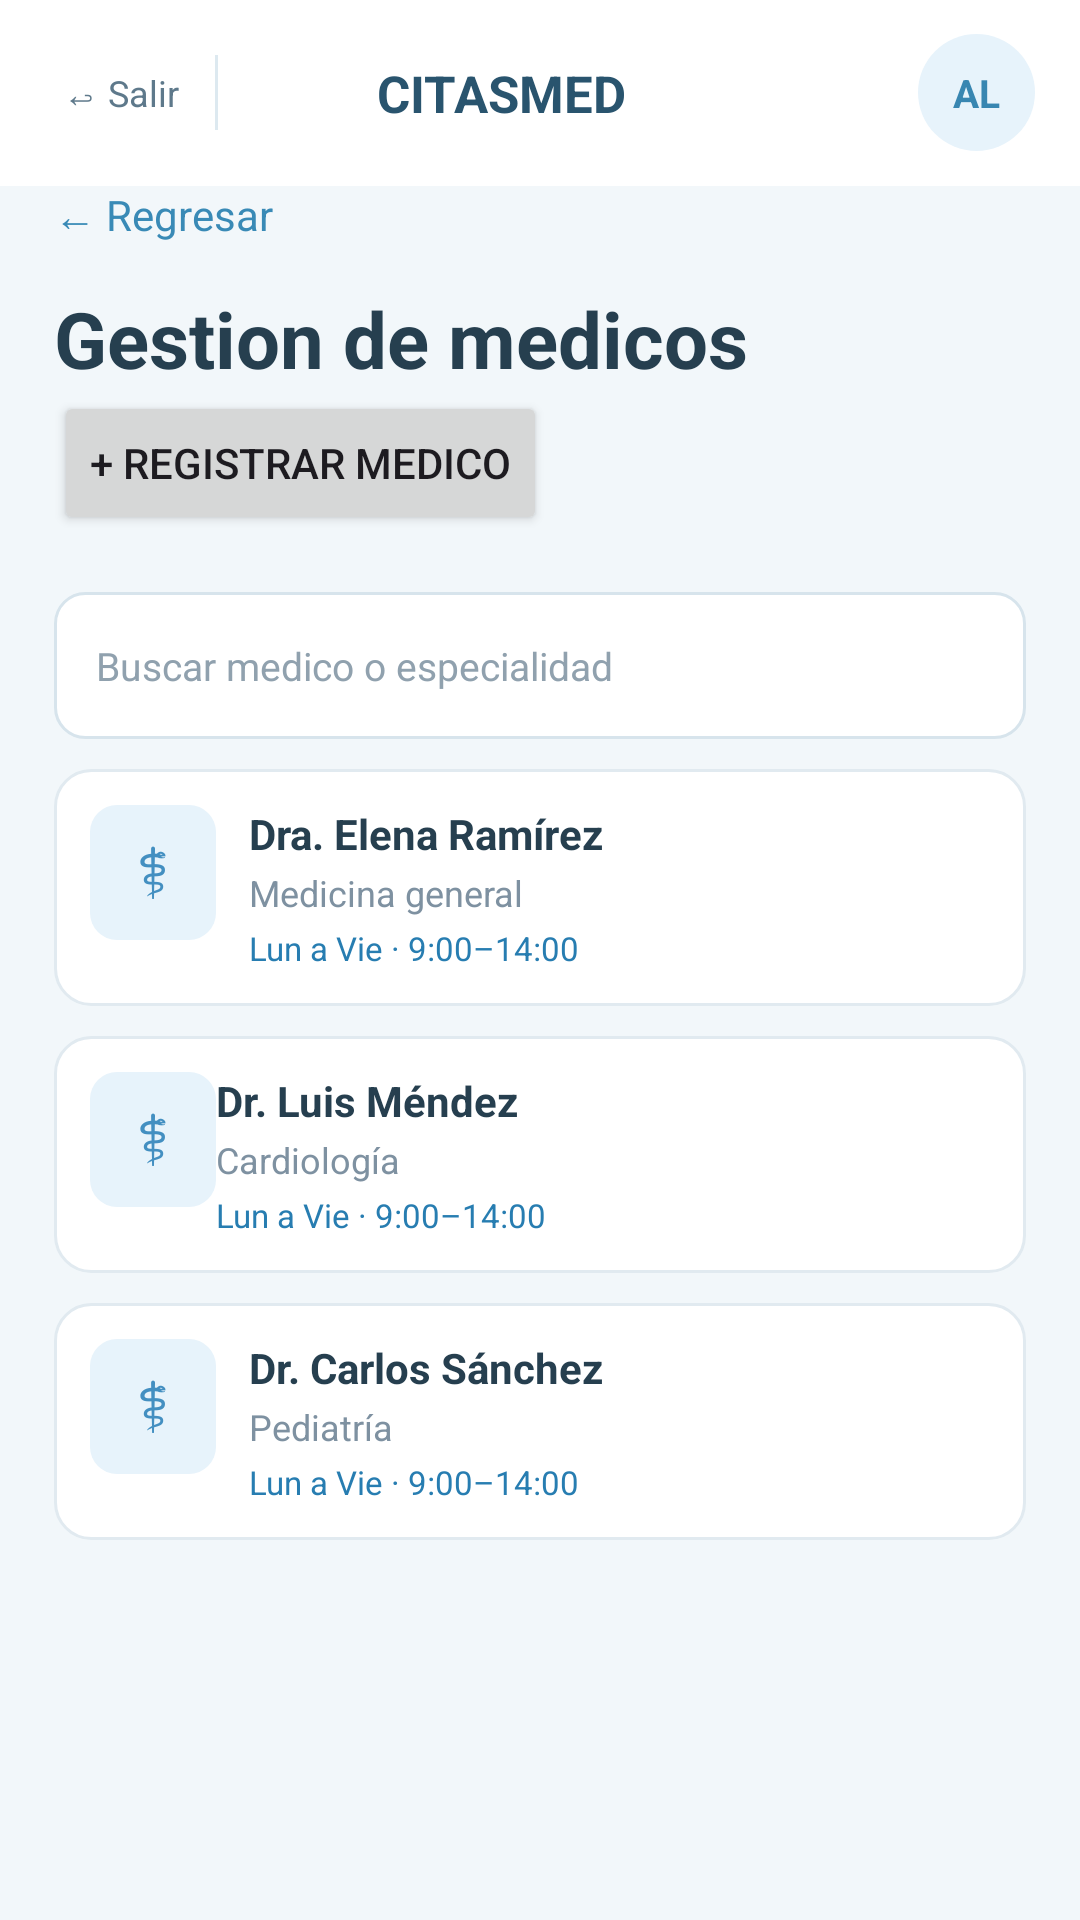

Here is an Android app screen rendered from its layout file. Give the layout XML and the strings, colors and styles it references.
<!-- AndroidManifest.xml: application theme Theme.Citasmed -->
<!-- res/layout/activity_gestion_medicos_admin.xml -->
<?xml version="1.0" encoding="utf-8"?>
<androidx.constraintlayout.widget.ConstraintLayout xmlns:android="http://schemas.android.com/apk/res/android"
    xmlns:app="http://schemas.android.com/apk/res-auto"
    xmlns:tools="http://schemas.android.com/tools"
    android:id="@+id/main"
    android:layout_width="match_parent"
    android:layout_height="match_parent"
    android:background="#F2F7FA"
    tools:context=".vista.gestion_medicos_admin">

    <include layout="@layout/cm_cabecera_empleado" />

    <ScrollView
        android:layout_width="match_parent"
        android:layout_height="0dp"
        app:layout_constraintBottom_toBottomOf="parent"
        app:layout_constraintEnd_toEndOf="parent"
        app:layout_constraintStart_toStartOf="parent"
        app:layout_constraintTop_toTopOf="parent">

        <LinearLayout
            android:layout_width="match_parent"
            android:layout_height="wrap_content"
            android:layout_marginStart="18dp"
            android:layout_marginTop="19dp"
            android:layout_marginEnd="18dp"
            android:layout_marginBottom="20dp"
            android:orientation="vertical">

            <TextView
                android:id="@+id/btnRegresarAdmin"
                android:layout_width="match_parent"
                android:layout_height="wrap_content"
                android:layout_marginTop="43dp"
                android:paddingBottom="14dp"
                android:text="← Regresar"
                android:textColor="#398AB6"
                android:textSize="14sp" />

            <TextView
                android:id="@+id/textView10"
                android:layout_width="match_parent"
                android:layout_height="wrap_content"
                android:layout_marginTop="0dp"
                android:text="Gestion de medicos"
                android:textColor="#263F4F"
                android:textSize="26sp"
                android:textStyle="bold" />

            <Button
                android:id="@+id/btnRegistrarMedicoAdmin"
                android:layout_width="wrap_content"
                android:layout_height="wrap_content"
                android:text="+ Registrar medico" />

            <EditText
                android:id="@+id/txtBuscarMedicoEspec"
                android:layout_width="match_parent"
                android:layout_height="49dp"
                android:layout_marginTop="19dp"
                android:background="@drawable/cm_campo"
                android:hint="Buscar medico o especialidad"
                android:inputType="text"
                android:paddingStart="14dp"
                android:paddingEnd="12dp"
                android:singleLine="true"
                android:textColor="#263F4F"
                android:textColorHint="#90A1AE"
                android:textSize="13sp" />

            <LinearLayout
                android:layout_width="match_parent"
                android:layout_height="wrap_content"
                android:layout_marginTop="10dp"
                android:background="@drawable/cm_tarjeta_alt"
                android:orientation="vertical"
                android:padding="12dp">

                <LinearLayout
                    android:id="@+id/tarjetaMedicoAdmin1"
                    android:layout_width="match_parent"
                    android:layout_height="match_parent"
                    android:orientation="horizontal">

                    <TextView
                        android:layout_width="42dp"
                        android:layout_height="45dp"
                        android:background="@drawable/cm_icono"
                        android:gravity="center"
                        android:text="⚕"
                        android:textColor="#438FC1"
                        android:textSize="22sp" />

                    <LinearLayout
                        android:layout_width="0dp"
                        android:layout_height="wrap_content"
                        android:layout_marginStart="11dp"
                        android:layout_weight="1"
                        android:orientation="vertical">

                        <TextView
                            android:layout_width="match_parent"
                            android:layout_height="wrap_content"
                            android:text="Dra. Elena Ramírez"
                            android:textColor="#263F4F"
                            android:textSize="14sp"
                            android:textStyle="bold" />

                        <TextView
                            android:id="@+id/textView28"
                            android:layout_width="match_parent"
                            android:layout_height="wrap_content"
                            android:layout_marginTop="2dp"
                            android:text="Medicina general"
                            android:textColor="#7E91A1"
                            android:textSize="12sp" />

                        <TextView
                            android:layout_width="match_parent"
                            android:layout_height="wrap_content"
                            android:layout_marginTop="3dp"
                            android:text="Lun a Vie · 9:00–14:00"
                            android:textColor="#277DB1"
                            android:textSize="11sp" />
                    </LinearLayout>

                </LinearLayout>
            </LinearLayout>

            <LinearLayout
                android:layout_width="match_parent"
                android:layout_height="wrap_content"
                android:layout_marginTop="10dp"
                android:background="@drawable/cm_tarjeta_alt"
                android:orientation="vertical"
                android:padding="12dp">

                <LinearLayout
                    android:id="@+id/tarjetaMedicoAdmin2"
                    android:layout_width="match_parent"
                    android:layout_height="match_parent"
                    android:layout_weight="1"
                    android:orientation="horizontal">

                    <TextView
                        android:id="@+id/textView25"
                        android:layout_width="42dp"
                        android:layout_height="45dp"
                        android:background="@drawable/cm_icono"
                        android:gravity="center"
                        android:text="⚕"
                        android:textColor="#438FC1"
                        android:textSize="22sp" />

                    <LinearLayout
                        android:layout_width="0dp"
                        android:layout_height="wrap_content"
                        android:layout_weight="1"
                        android:orientation="vertical">

                        <TextView
                            android:id="@+id/textView30"
                            android:layout_width="match_parent"
                            android:layout_height="wrap_content"
                            android:text="Dr. Luis Méndez"
                            android:textColor="#263F4F"
                            android:textSize="14sp"
                            android:textStyle="bold" />

                        <TextView
                            android:id="@+id/textView32"
                            android:layout_width="match_parent"
                            android:layout_height="wrap_content"
                            android:layout_marginTop="2dp"
                            android:text="Cardiología"
                            android:textColor="#7E91A1"
                            android:textSize="12sp" />

                        <TextView
                            android:id="@+id/textView33"
                            android:layout_width="match_parent"
                            android:layout_height="wrap_content"
                            android:layout_marginTop="3dp"
                            android:text="Lun a Vie · 9:00–14:00"
                            android:textColor="#277DB1"
                            android:textSize="11sp" />

                    </LinearLayout>

                </LinearLayout>
            </LinearLayout>

            <LinearLayout
                android:layout_width="match_parent"
                android:layout_height="wrap_content"
                android:layout_marginTop="10dp"
                android:background="@drawable/cm_tarjeta_alt"
                android:orientation="vertical"
                android:padding="12dp">

                <LinearLayout
                    android:id="@+id/tarjetaMedicoAdmin3"
                    android:layout_width="match_parent"
                    android:layout_height="match_parent"
                    android:orientation="horizontal">

                    <TextView
                        android:id="@+id/textView26"
                        android:layout_width="42dp"
                        android:layout_height="45dp"
                        android:background="@drawable/cm_icono"
                        android:gravity="center"
                        android:text="⚕"
                        android:textColor="#438FC1"
                        android:textSize="22sp" />

                    <LinearLayout
                        android:layout_width="0dp"
                        android:layout_height="wrap_content"
                        android:layout_marginStart="11dp"
                        android:layout_weight="1"
                        android:orientation="vertical">

                        <TextView
                            android:id="@+id/textView36"
                            android:layout_width="match_parent"
                            android:layout_height="wrap_content"
                            android:text="Dr. Carlos Sánchez"
                            android:textColor="#263F4F"
                            android:textSize="14sp"
                            android:textStyle="bold" />

                        <TextView
                            android:id="@+id/textView37"
                            android:layout_width="match_parent"
                            android:layout_height="wrap_content"
                            android:layout_marginTop="2dp"
                            android:text="Pediatría"
                            android:textColor="#7E91A1"
                            android:textSize="12sp" />

                        <TextView
                            android:id="@+id/textView38"
                            android:layout_width="match_parent"
                            android:layout_height="wrap_content"
                            android:layout_marginTop="3dp"
                            android:text="Lun a Vie · 9:00–14:00"
                            android:textColor="#277DB1"
                            android:textSize="11sp" />

                    </LinearLayout>
                </LinearLayout>

            </LinearLayout>
        </LinearLayout>
    </ScrollView>

</androidx.constraintlayout.widget.ConstraintLayout>
<!-- res/layout/cm_cabecera_empleado.xml (included above) -->
<?xml version="1.0" encoding="utf-8"?>
<LinearLayout xmlns:android="http://schemas.android.com/apk/res/android"
    android:layout_width="match_parent" android:layout_height="62dp"
    android:orientation="horizontal" android:gravity="center_vertical"
    android:background="#FFFFFF" android:paddingStart="13dp" android:paddingEnd="15dp">
    <TextView android:id="@+id/txtCerrarSesionEmpleado"
        android:layout_width="wrap_content" android:layout_height="wrap_content"
        android:padding="8dp" android:text="↩ Salir" android:textColor="#5E798B" android:textSize="12sp" />
    <View android:layout_width="1dp" android:layout_height="25dp" android:layout_marginStart="4dp" android:layout_marginEnd="12dp" android:background="#DDE9F0" />
    <ImageView android:layout_width="34dp" android:layout_height="34dp"
        android:src="@drawable/logo" android:contentDescription="Logo de CITASMED" />
    <TextView android:layout_width="0dp" android:layout_weight="1"
        android:layout_height="wrap_content" android:text="CITASMED"
        android:layout_marginStart="7dp" android:textStyle="bold"
        android:textSize="17sp" android:textColor="#29546E" />
    <TextView android:id="@+id/txtInicialesEmpleado" android:layout_width="39dp"
        android:layout_height="39dp" android:gravity="center" android:background="@drawable/cm_avatar"
        android:text="AL" android:textStyle="bold" android:textSize="13sp" android:textColor="#3886B1" />
</LinearLayout>
<!-- resources referenced by this layout -->
<resources>
  <!-- drawable cm_avatar (drawable) -->
  <shape xmlns:android="http://schemas.android.com/apk/res/android" android:shape="rectangle">
          <solid android:color="#E7F3FB" />
          <corners android:radius="90dp" />
  
      </shape>
  <!-- drawable cm_campo (drawable) -->
  <shape xmlns:android="http://schemas.android.com/apk/res/android" android:shape="rectangle">
          <solid android:color="#FFFFFF" />
          <corners android:radius="10dp" />
          <stroke android:width="1dp" android:color="#D7E4EC" />
      </shape>
  <!-- drawable cm_icono (drawable) -->
  <shape xmlns:android="http://schemas.android.com/apk/res/android" android:shape="rectangle">
          <solid android:color="#E7F3FB" />
          <corners android:radius="9dp" />
  
      </shape>
  <!-- drawable cm_tarjeta_alt (drawable) -->
  <shape xmlns:android="http://schemas.android.com/apk/res/android" android:shape="rectangle">
          <solid android:color="#FFFFFF" />
          <corners android:radius="12dp" />
          <stroke android:width="1dp" android:color="#E1EAF0" />
      </shape>
  <style name="Theme.Citasmed" parent="Base.Theme.Citasmed" />
  <style name="Base.Theme.Citasmed" parent="Theme.Material3.DayNight.NoActionBar">
          
          
      </style>
</resources>
